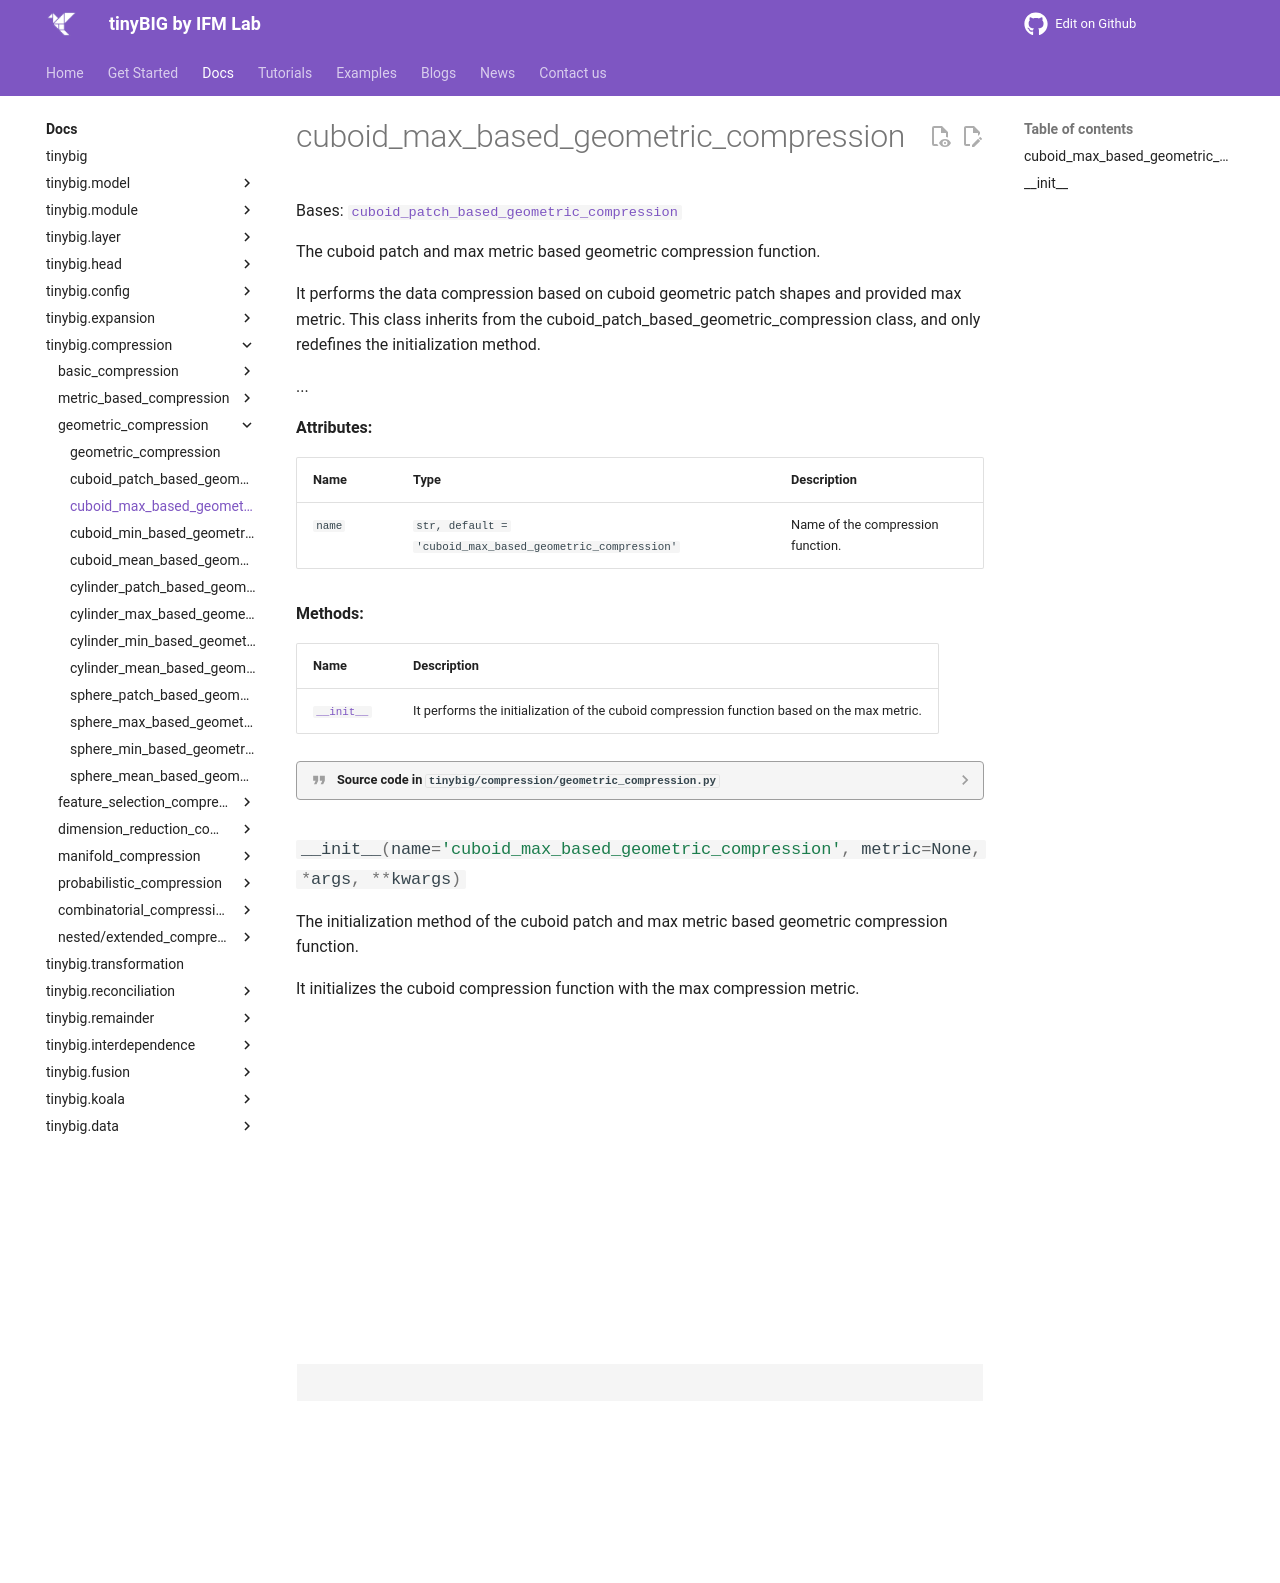

repository: jwzhanggy/tinyBIG · page: documentations/compression/cuboid_max_based_geometric_compression/index.html · generator: mkdocs

# cuboid_max_based_geometric_compression

::: tinybig.compression.geometric_compression.cuboid_max_based_geometric_compression
